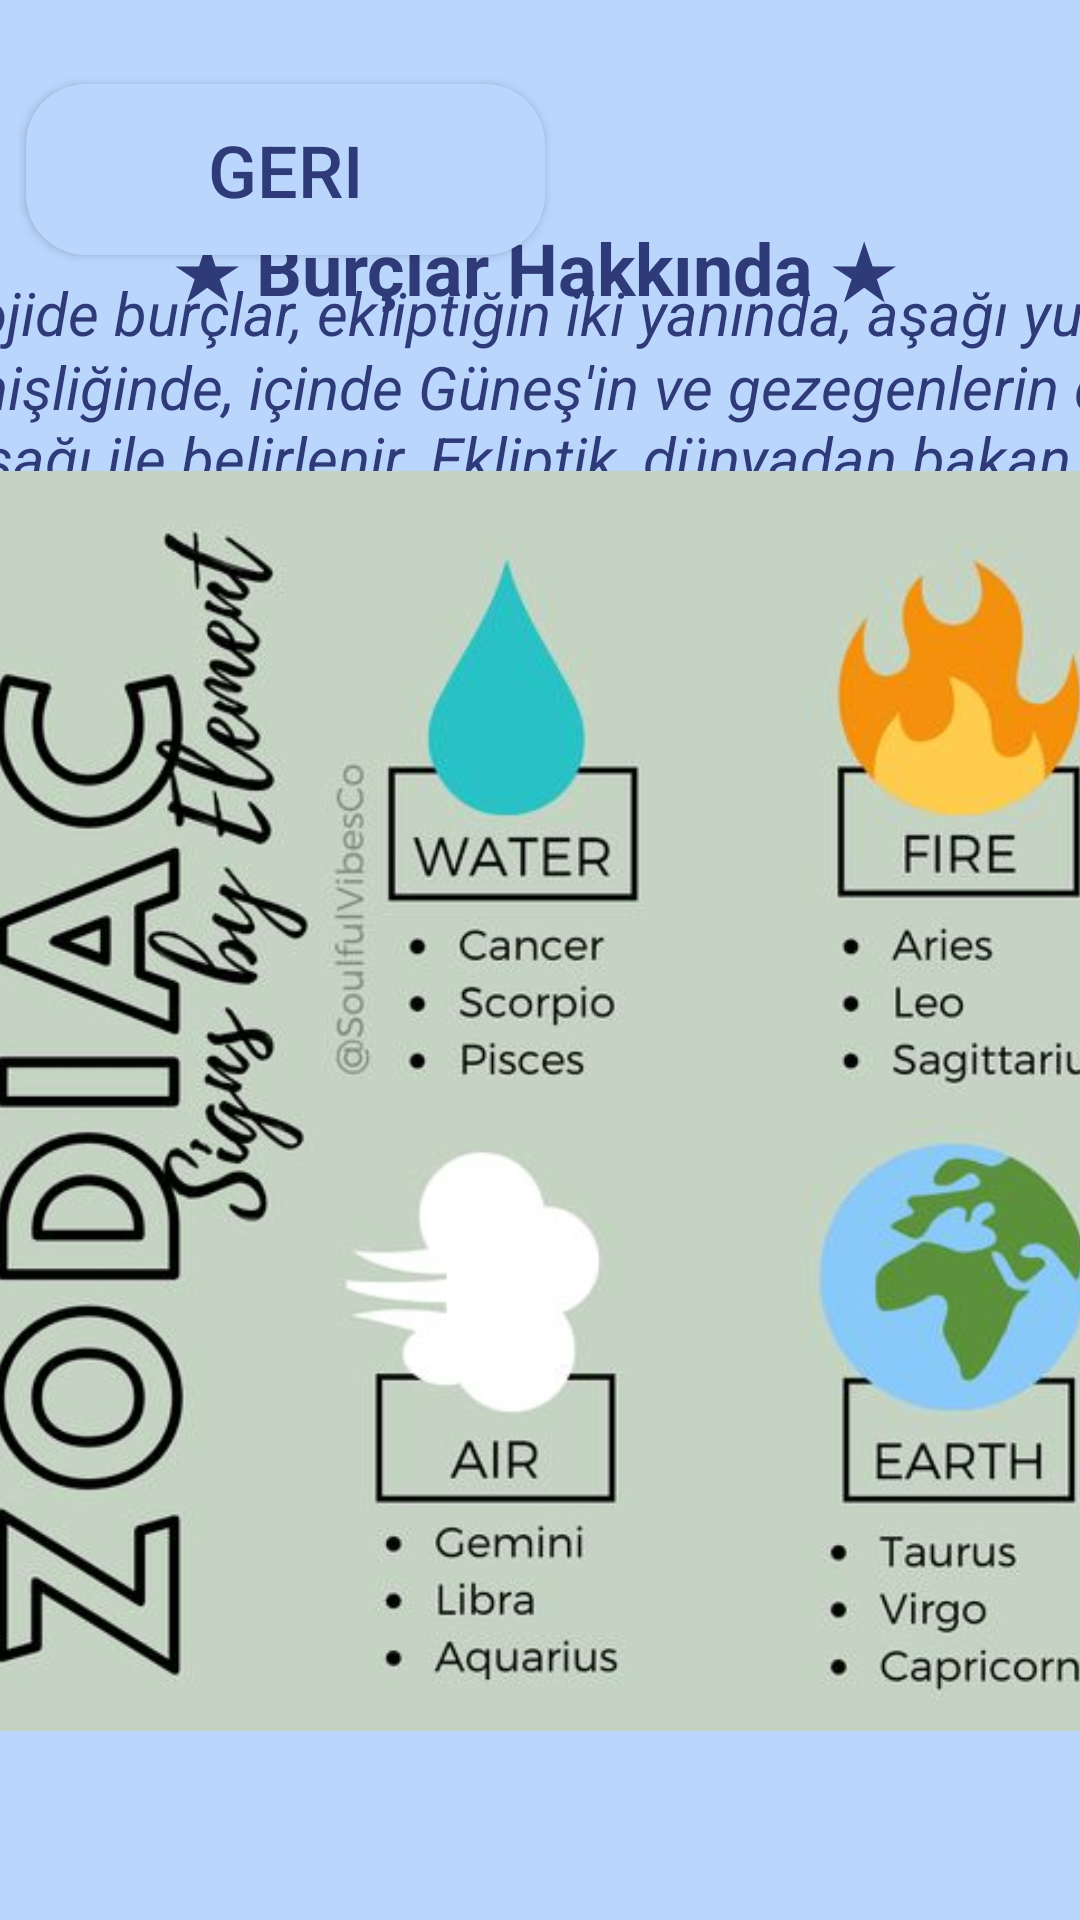

Produce the Android XML layout that renders to this screen, including the resource entries it uses.
<!-- AndroidManifest.xml: application theme Theme.Destina -->
<!-- res/layout/activity_main8.xml -->
<?xml version="1.0" encoding="utf-8"?>
<androidx.constraintlayout.widget.ConstraintLayout xmlns:android="http://schemas.android.com/apk/res/android"
    xmlns:app="http://schemas.android.com/apk/res-auto"
    xmlns:tools="http://schemas.android.com/tools"
    android:layout_width="match_parent"
    android:layout_height="match_parent"
    android:background="@drawable/arkaplan"
    tools:context=".MainActivity8">


    <ImageView
        android:id="@+id/burclarHakkindaArkaplan"
        android:layout_width="558dp"
        android:layout_height="838dp"
        app:layout_constraintBottom_toBottomOf="parent"
        app:layout_constraintEnd_toEndOf="parent"
        app:layout_constraintStart_toStartOf="parent"
        app:layout_constraintTop_toTopOf="parent"
        app:layout_constraintVertical_bias="0.477"
        app:srcCompat="@drawable/btn_bg" />

    <ImageView
        android:id="@+id/burclarHakkindaBaslikArkaplan"
        android:layout_width="276dp"
        android:layout_height="72dp"
        app:layout_constraintBottom_toBottomOf="parent"
        app:layout_constraintEnd_toEndOf="parent"
        app:layout_constraintStart_toStartOf="parent"
        app:layout_constraintTop_toTopOf="parent"
        app:layout_constraintVertical_bias="0.115"
        app:srcCompat="@drawable/btn_bg" />

    <Button
        android:id="@+id/burclarHakkindageri"
        android:layout_width="173dp"
        android:layout_height="57dp"
        android:layout_marginTop="28dp"
        android:background="@drawable/btn_bg"
        android:text="Geri"
        android:textColor="@color/textviewcolor"
        android:textSize="24sp"
        app:layout_constraintBottom_toBottomOf="parent"
        app:layout_constraintEnd_toEndOf="parent"
        app:layout_constraintHorizontal_bias="0.046"
        app:layout_constraintStart_toStartOf="parent"
        app:layout_constraintTop_toTopOf="parent"
        app:layout_constraintVertical_bias="0.0" />

    <TextView
        android:id="@+id/textView12"
        android:layout_width="244dp"
        android:layout_height="46dp"
        android:text="★ Burçlar Hakkında ★"
        android:textColor="@color/textviewcolor"
        android:textSize="24sp"
        android:textStyle="bold"
        app:layout_constraintBottom_toBottomOf="parent"
        app:layout_constraintEnd_toEndOf="parent"
        app:layout_constraintStart_toStartOf="parent"
        app:layout_constraintTop_toTopOf="parent"
        app:layout_constraintVertical_bias="0.123" />

    <TextView
        android:id="@+id/textView18"
        android:layout_width="543dp"
        android:layout_height="158dp"
        android:text="   ★Astrolojide burçlar, ekliptiğin iki yanında, aşağı yukarı 10 derece genişliğinde, içinde Güneş'in ve gezegenlerin döndüğü zodyak kuşağı ile belirlenir. Ekliptik, dünyadan bakan birinin gözüktüğü şekliyle Yeryüzünün Güneş çevresinde bir yılda çizdiği görünür yörüngesinden başka bir şey değildir; diğer bir deyişle yer-merkezli sistemin bir verisidir."
        android:textColor="@color/textviewcolor"
        android:textSize="20sp"
        android:textStyle="italic"
        app:layout_constraintBottom_toBottomOf="parent"
        app:layout_constraintEnd_toEndOf="parent"
        app:layout_constraintHorizontal_bias="0.509"
        app:layout_constraintStart_toStartOf="parent"
        app:layout_constraintTop_toTopOf="parent"
        app:layout_constraintVertical_bias="0.188" />

    <TextView
        android:id="@+id/textView19"
        android:layout_width="545dp"
        android:layout_height="208dp"
        android:text="   ★Burçlar 4 elemente ayrılırlar: Ateş, Hava, Su ve Toprak.  Her element de 3 gruba ayrılırlar. Bunlar, Öncü, Sabit ve Değişken'dir. Batı astrolojisinin takımyıldızlarıyla bir alakası yoktur. Yukarıda anlatıldığı gibi ilkbahar ekinoksunun başlangıcı olan 0 derece Koç esas alınarak &quot;Burçlar kuşağı&quot; oluşturulur. 0 derece Koç esas alındığında 360 derecelik dairenin matematiksel olarak 30 dereceye bölünmesinden 12 burç elde edilir."
        android:textColor="@color/textviewcolor"
        android:textSize="20sp"
        android:textStyle="italic"
        app:layout_constraintBottom_toBottomOf="parent"
        app:layout_constraintEnd_toEndOf="parent"
        app:layout_constraintHorizontal_bias="0.49"
        app:layout_constraintStart_toStartOf="parent"
        app:layout_constraintTop_toTopOf="parent"
        app:layout_constraintVertical_bias="0.355" />

    <ImageView
        android:id="@+id/imageView6"
        android:layout_width="547dp"
        android:layout_height="420dp"
        app:layout_constraintBottom_toBottomOf="parent"
        app:layout_constraintEnd_toEndOf="parent"
        app:layout_constraintHorizontal_bias="0.501"
        app:layout_constraintStart_toStartOf="parent"
        app:layout_constraintTop_toTopOf="parent"
        app:layout_constraintVertical_bias="0.713"
        app:srcCompat="@drawable/burcelementleri" />

</androidx.constraintlayout.widget.ConstraintLayout>
<!-- resources referenced by this layout -->
<resources>
  <color name="textviewcolor">#2F3A78</color>
  <!-- drawable arkaplan: png bitmap (drawable, 50400 bytes) -->
  <!-- drawable btn_bg (drawable) -->
  <?xml version="1.0" encoding="utf-8"?>
  <shape android:shape="rectangle" xmlns:android="http://schemas.android.com/apk/res/android">
  <solid android:color="#BAD6FD"/>
      <corners android:radius="20dp"/>
  </shape>
  <!-- drawable burcelementleri: jpg bitmap (drawable-v24, 39051 bytes) -->
  <style name="Theme.Destina" parent="Theme.AppCompat.Light.NoActionBar">
          
          <item name="colorPrimary">@color/purple_500</item>
          <item name="colorPrimaryVariant">@color/purple_700</item>
          <item name="colorOnPrimary">@color/white</item>
          
          <item name="colorSecondary">@color/teal_200</item>
          <item name="colorSecondaryVariant">@color/teal_700</item>
          <item name="colorOnSecondary">@color/black</item>
          
          <item name="android:statusBarColor" tools:targetApi="l">?attr/colorPrimaryVariant</item>
          
      </style>
  <color name="purple_500">#FF6200EE</color>
  <color name="purple_700">#FF3700B3</color>
  <color name="white">#FFFFFFFF</color>
  <color name="teal_200">#FF03DAC5</color>
  <color name="teal_700">#FF018786</color>
  <color name="black">#FF000000</color>
</resources>
